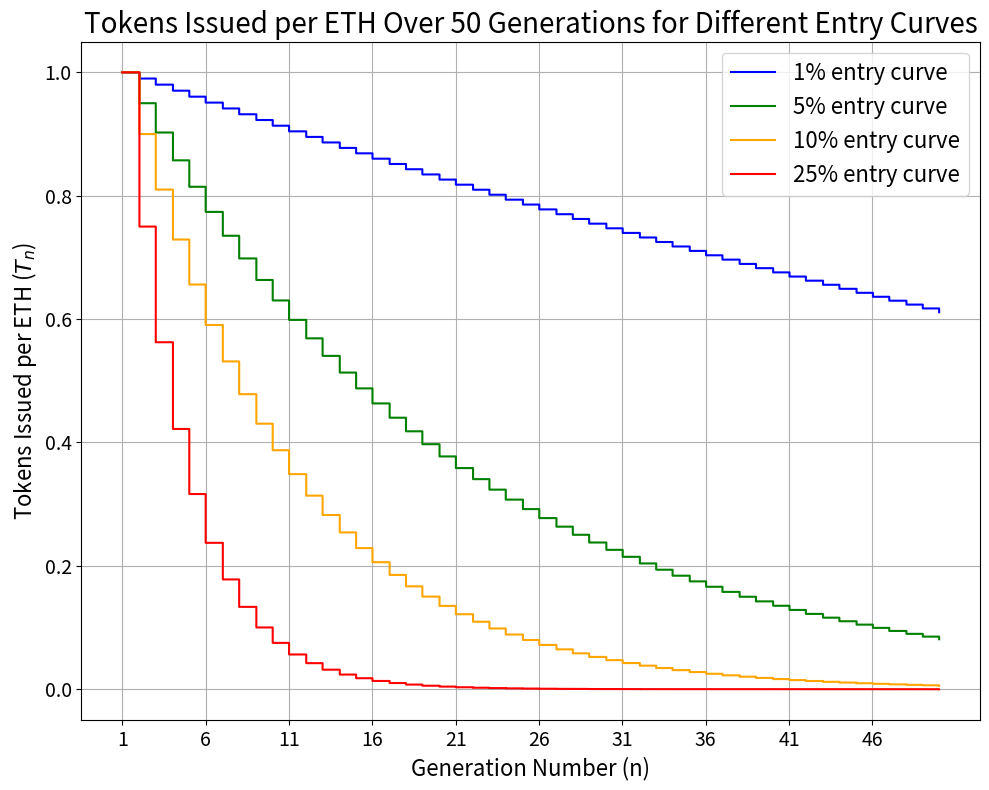

The matplotlib source for this figure:
import numpy as np
import matplotlib.pyplot as plt

T0 = 1  # Assuming initial tokens issued per ETH is 1
generations = 50

rates = [0.01, 0.05, 0.10, 0.25] # different entry curves (1%, 5%, 10%, 25%)
colors = ['blue', 'green', 'orange', 'red']
labels = ['1% entry curve', '5% entry curve', '10% entry curve', '25% entry curve']

x = np.linspace(1, generations, 1000)

plt.figure(figsize=(10, 8))

for rate, color, label in zip(rates, colors, labels):
    Tn = T0 * (1 - rate)**np.floor(x - 1)
    plt.step(x, Tn, where='post', color=color, label=label)

plt.title(f"Tokens Issued per ETH Over {generations} Generations for Different Entry Curves", fontsize=20)
plt.xlabel("Generation Number (n)", fontsize=16)
plt.ylabel("Tokens Issued per ETH ($T_n$)", fontsize=16)
plt.grid(True)
plt.xticks(np.arange(1, generations + 1, 5), fontsize=14)
plt.yticks(fontsize=14)
plt.legend(loc='upper right', fontsize=16)
plt.tight_layout()
plt.show()

